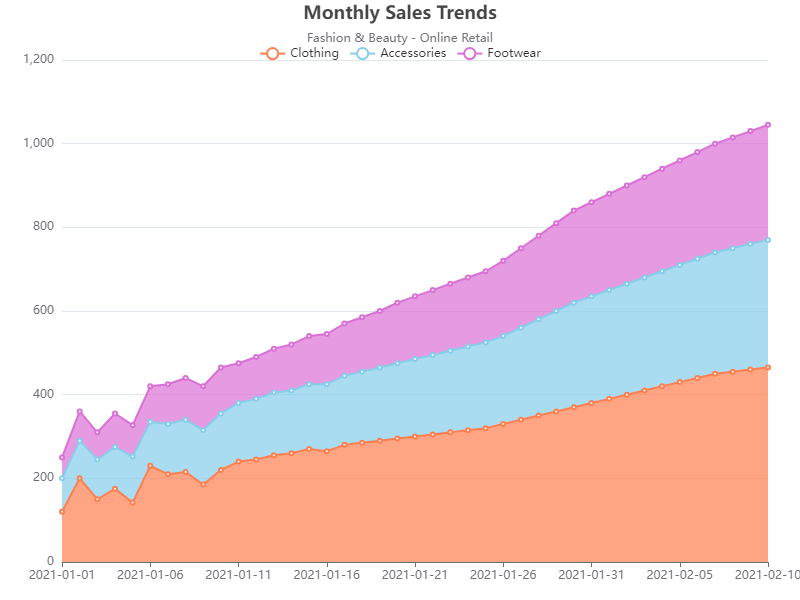

Source data for this figure (header and first rows):
date, series1, series2, series3
2021-01-01, 120, 80, 50
2021-01-02, 200, 90, 70
2021-01-03, 150, 95, 65
2021-01-04, 175, 100, 80
2021-01-05, 142, 110, 75
2021-01-06, 230, 105, 85
2021-01-07, 210, 120, 95
2021-01-08, 215, 125, 100
2021-01-09, 185, 130, 105
2021-01-10, 220, 135, 110
2021-01-11, 240, 140, 95
2021-01-12, 245, 145, 100
2021-01-13, 255, 150, 105
2021-01-14, 260, 150, 110
2021-01-15, 270, 155, 115
2021-01-16, 265, 160, 120
2021-01-17, 280, 165, 125
2021-01-18, 285, 170, 130
2021-01-19, 290, 175, 135
2021-01-20, 295, 180, 145
2021-01-21, 300, 185, 150
2021-01-22, 305, 190, 155
2021-01-23, 310, 195, 160
2021-01-24, 315, 200, 165
2021-01-25, 320, 205, 170
2021-01-26, 330, 210, 180
2021-01-27, 340, 220, 190
2021-01-28, 350, 230, 200
2021-01-29, 360, 240, 210
2021-01-30, 370, 250, 220
2021-01-31, 380, 255, 225
2021-02-01, 390, 260, 230
2021-02-02, 400, 265, 235
2021-02-03, 410, 270, 240
2021-02-04, 420, 275, 245
2021-02-05, 430, 280, 250
2021-02-06, 440, 285, 255
2021-02-07, 450, 290, 260
2021-02-08, 455, 295, 265
2021-02-09, 460, 300, 270
2021-02-10, 465, 305, 275
